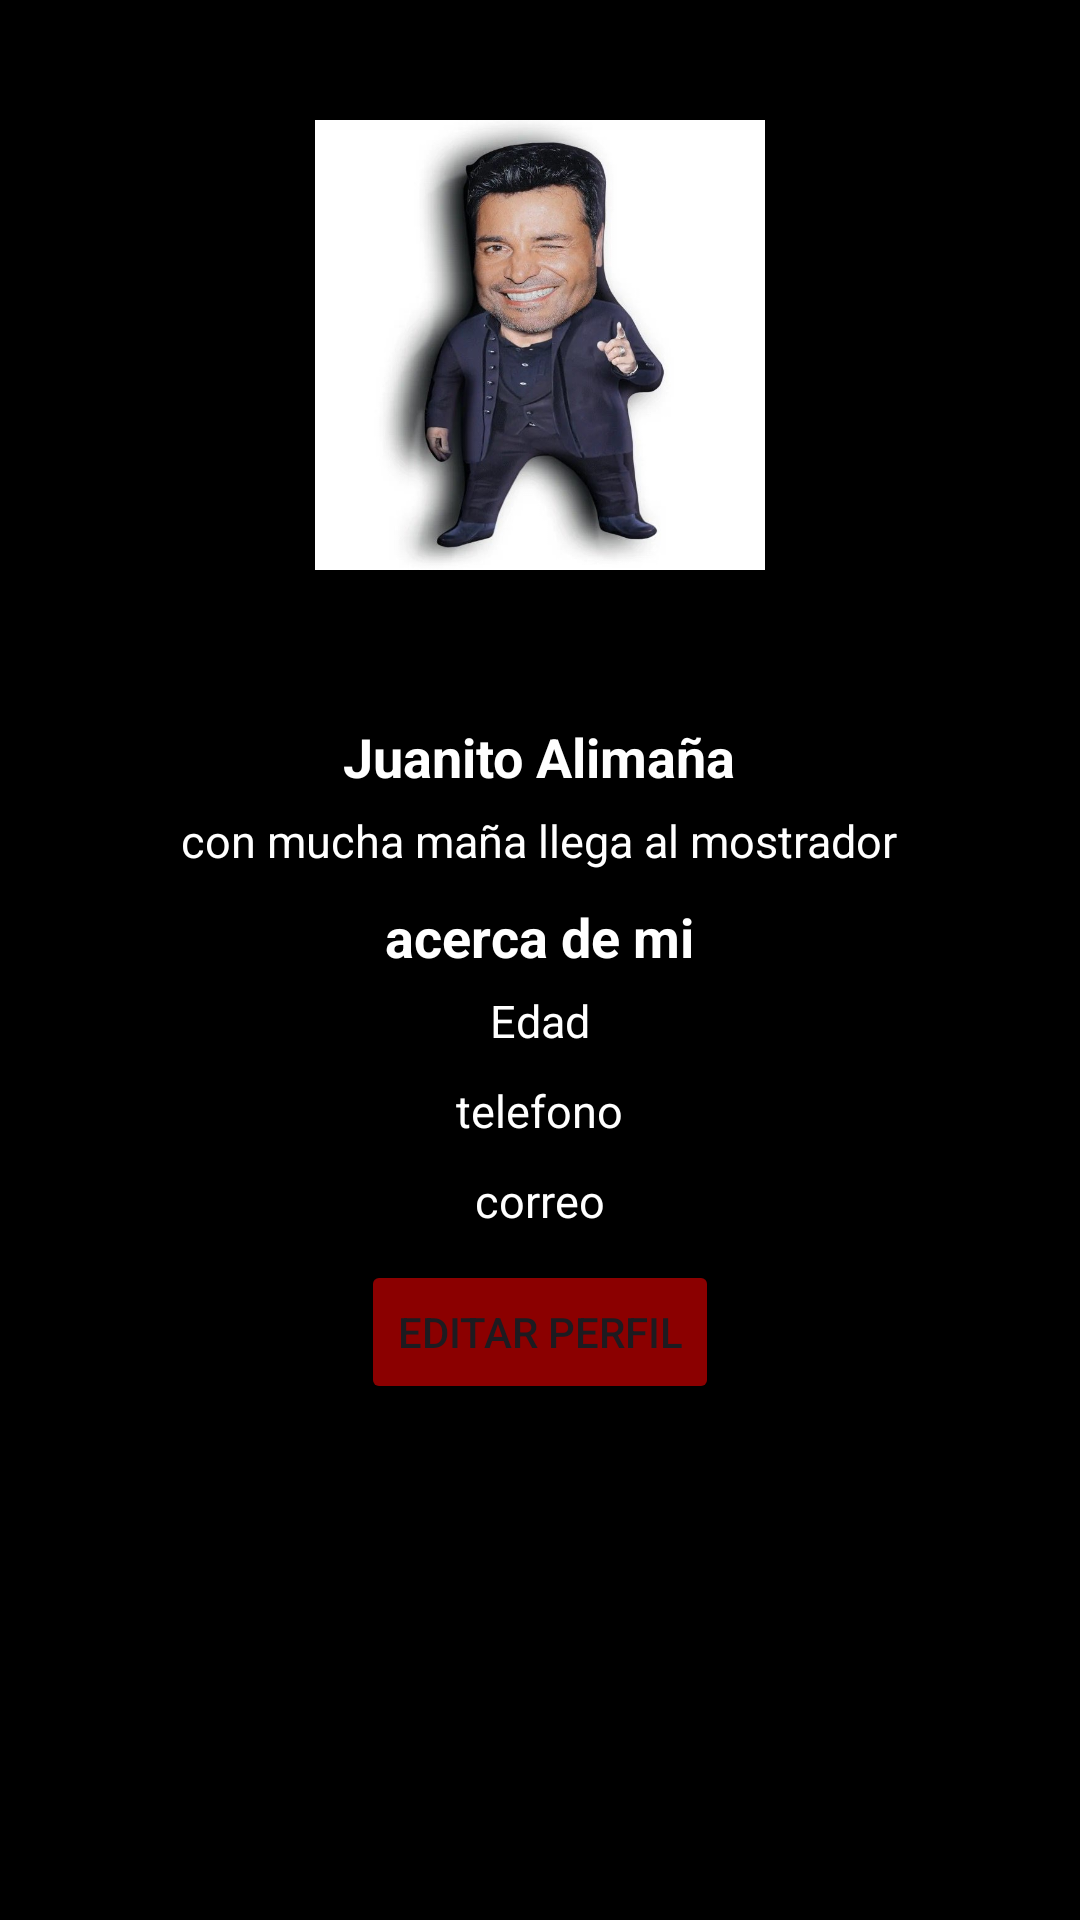

Layout XML and referenced resources for this Android screen:
<!-- AndroidManifest.xml: application theme Theme.Magica_Colombia -->
<!-- res/layout/activity_perfil.xml -->
<?xml version="1.0" encoding="utf-8"?>
<androidx.constraintlayout.widget.ConstraintLayout xmlns:android="http://schemas.android.com/apk/res/android"
    xmlns:app="http://schemas.android.com/apk/res-auto"
    xmlns:tools="http://schemas.android.com/tools"
    android:layout_width="match_parent"
    android:layout_height="match_parent"
    android:background="@color/black"
    tools:context=".Perfil">

    <RelativeLayout
        android:layout_width="match_parent"
        android:layout_height="match_parent">
        <ImageView
            android:id="@+id/perfilimg"
            android:layout_width="150dp"
            android:layout_height="150dp"
            android:layout_centerHorizontal="true"
            android:layout_marginBottom="50dp"
            android:layout_marginTop="40dp"
            android:src="@drawable/chayan"
            />
        <TextView
            android:id="@+id/acerca"
            android:layout_width="wrap_content"
            android:layout_height="30dp"
            android:textColor="@color/white"
            android:layout_below="@id/text2"
            android:text="acerca de mi"
            android:textSize="18dp"
            android:textStyle="bold"
            android:layout_centerHorizontal="true"
            />

        <TextView
            android:id="@+id/txt1"
            android:layout_width="wrap_content"
            android:layout_height="30dp"
            android:textColor="@color/white"
            android:layout_below="@+id/perfilimg"
            android:text="Juanito Alimaña"
            android:textSize="18dp"
            android:textStyle="bold"
            android:layout_centerHorizontal="true"
            />

        <TextView
            android:id="@+id/text2"
            android:layout_width="wrap_content"
            android:layout_height="30dp"
            android:textColor="@color/white"
            android:text="con mucha maña llega al mostrador"
            android:layout_below="@+id/txt1"
            android:layout_centerHorizontal="true"
            android:textSize="15dp"
            />
        <TextView
            android:id="@+id/edad"
            android:layout_width="wrap_content"
            android:layout_height="30dp"
            android:textColor="@color/white"
            android:text="Edad"
            android:layout_below="@+id/acerca"
            android:layout_centerHorizontal="true"
            android:textSize="15dp"
            />
        <TextView
            android:id="@+id/telefon0"
            android:layout_width="wrap_content"
            android:layout_height="30dp"
            android:textColor="@color/white"
            android:text="telefono"
            android:layout_below="@+id/edad"
            android:layout_centerHorizontal="true"
            android:textSize="15dp"
            />
        <TextView
            android:id="@+id/email"
            android:layout_width="wrap_content"
            android:layout_height="30dp"
            android:textColor="@color/white"
            android:text="correo"
            android:layout_below="@+id/telefon0"
            android:layout_centerHorizontal="true"
            android:textSize="15dp"
            />
        <FrameLayout
            android:id="@+id/contenedor_fragment"
            android:layout_width="match_parent"
            android:layout_height="match_parent"
            android:layout_below="@+id/edit"
            android:layout_marginTop="10dp" />

        <Button
            android:id="@+id/edit"
            android:layout_width="wrap_content"
            android:layout_height="wrap_content"
            android:text="Editar Perfil"
            android:backgroundTint="#8B0000"
            android:layout_below="@id/email"
            android:layout_centerHorizontal="true"
            />


    </RelativeLayout>
</androidx.constraintlayout.widget.ConstraintLayout>
<!-- resources referenced by this layout -->
<resources>
  <color name="black">#FF000000</color>
  <color name="white">#FFFFFFFF</color>
  <!-- drawable chayan: jpg bitmap (drawable, 74083 bytes) -->
  <style name="Theme.Magica_Colombia" parent="Base.Theme.Magica_Colombia" />
  <style name="Base.Theme.Magica_Colombia" parent="Theme.Material3.DayNight">
          
          
      </style>
</resources>
